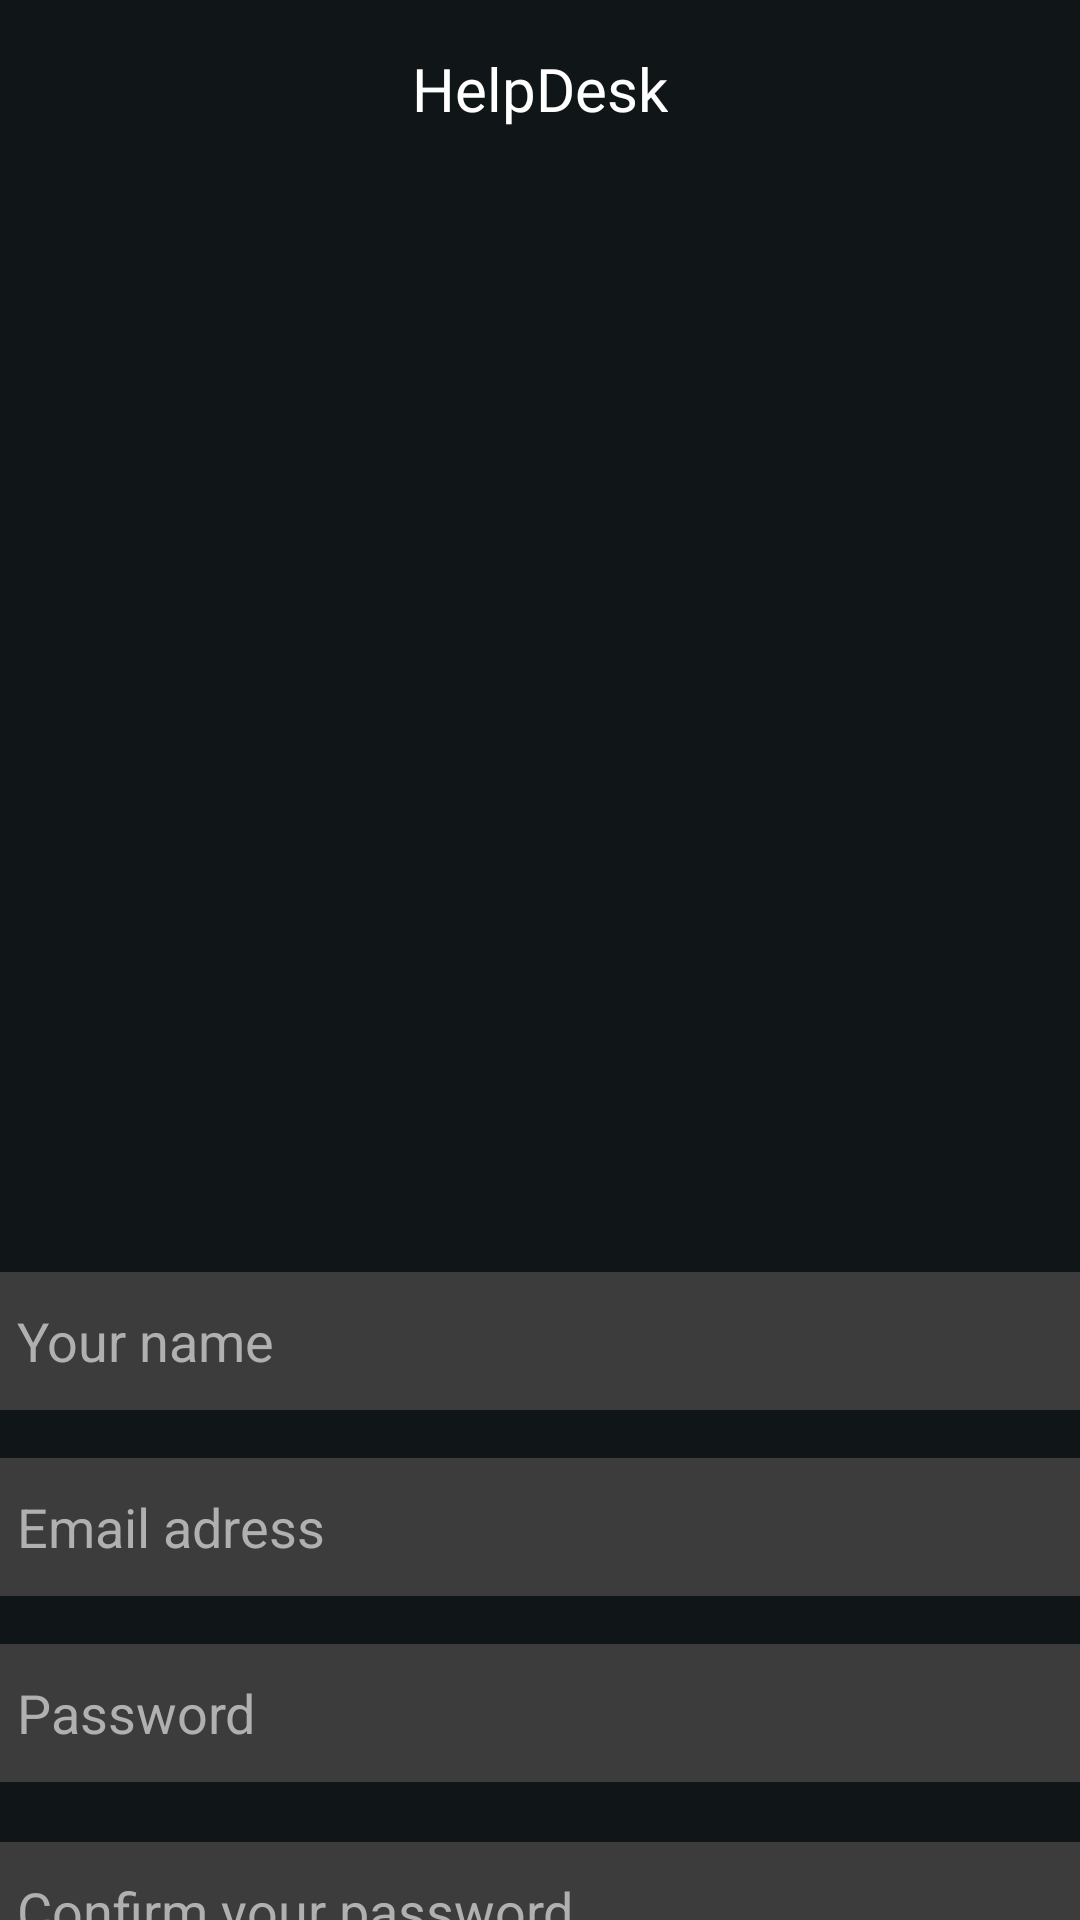

This screen was rendered from an Android layout file. Write that file and the resources it references.
<!-- AndroidManifest.xml: application theme Theme.AplicacionCRUDDiana -->
<!-- res/layout/activity_register.xml -->
<?xml version="1.0" encoding="utf-8"?>
<androidx.constraintlayout.widget.ConstraintLayout xmlns:android="http://schemas.android.com/apk/res/android"
    xmlns:app="http://schemas.android.com/apk/res-auto"
    xmlns:tools="http://schemas.android.com/tools"
    android:id="@+id/main"
    android:layout_width="match_parent"
    android:layout_height="match_parent"
    android:background="#101617"
    tools:context=".activity_register">

    <TextView
        android:id="@+id/textView"
        android:layout_width="wrap_content"
        android:layout_height="wrap_content"
        android:layout_marginTop="16dp"
        android:fontFamily="@font/audiowide"
        android:text="HelpDesk"
        android:textColor="@color/white"
        android:textSize="20sp"
        app:layout_constraintEnd_toEndOf="parent"
        app:layout_constraintStart_toStartOf="parent"
        app:layout_constraintTop_toTopOf="parent" />

    <ImageView
        android:id="@+id/imageView2"
        android:layout_width="381dp"
        android:layout_height="325dp"
        android:layout_marginTop="28dp"
        app:layout_constraintEnd_toEndOf="parent"
        app:layout_constraintStart_toStartOf="parent"
        app:layout_constraintTop_toBottomOf="@+id/textView"
        app:srcCompat="@drawable/bgregister" />

    <EditText
        android:id="@+id/txtEmailR"
        android:layout_width="370dp"
        android:layout_height="46dp"
        android:layout_marginTop="16dp"
        android:background="@drawable/edit_text_bg"
        android:ems="10"
        android:hint="Email adress"
        android:inputType="text"
        android:textColor="#FFFFFF"
        android:textColorHint="#b0b0b0"
        app:layout_constraintEnd_toEndOf="parent"
        app:layout_constraintHorizontal_bias="0.487"
        app:layout_constraintStart_toStartOf="parent"
        app:layout_constraintTop_toBottomOf="@+id/txtName" />

    <EditText
        android:id="@+id/txtName"
        android:layout_width="370dp"
        android:layout_height="46dp"
        android:layout_marginTop="28dp"
        android:background="@drawable/edit_text_bg"
        android:ems="10"
        android:hint="Your name"
        android:inputType="text"
        android:textColor="#FFFFFF"
        android:textColorHint="#b0b0b0"
        app:layout_constraintEnd_toEndOf="parent"
        app:layout_constraintHorizontal_bias="0.487"
        app:layout_constraintStart_toStartOf="parent"
        app:layout_constraintTop_toBottomOf="@+id/imageView2" />

    <EditText
        android:id="@+id/txtPasswordR"
        android:layout_width="370dp"
        android:layout_height="46dp"
        android:layout_marginTop="16dp"
        android:background="@drawable/edit_text_bg"
        android:ems="10"
        android:hint="Password"
        android:inputType="textPassword"
        android:textColor="#FFFFFF"
        android:textColorHint="#b0b0b0"
        app:layout_constraintEnd_toEndOf="parent"
        app:layout_constraintHorizontal_bias="0.487"
        app:layout_constraintStart_toStartOf="parent"
        app:layout_constraintTop_toBottomOf="@+id/txtEmailR" />

    <EditText
        android:id="@+id/txtConfirmPassword"
        android:layout_width="370dp"
        android:layout_height="46dp"
        android:layout_marginTop="20dp"
        android:background="@drawable/edit_text_bg"
        android:ems="10"
        android:hint="Confirm your password"
        android:inputType="textPassword"
        android:textColor="#FFFFFF"
        android:textColorHint="#b0b0b0"
        app:layout_constraintEnd_toEndOf="parent"
        app:layout_constraintHorizontal_bias="0.487"
        app:layout_constraintStart_toStartOf="parent"
        app:layout_constraintTop_toBottomOf="@+id/txtPasswordR" />

    <Button
        android:id="@+id/btnCreateAccount"
        android:layout_width="360dp"
        android:layout_height="50dp"
        android:layout_marginTop="24dp"
        android:backgroundTint="#007aff"
        android:text="Create account"
        android:textColor="#FFFFFF"
        app:layout_constraintBottom_toBottomOf="parent"
        app:layout_constraintEnd_toEndOf="parent"
        app:layout_constraintHorizontal_bias="0.49"
        app:layout_constraintStart_toStartOf="parent"
        app:layout_constraintTop_toBottomOf="@+id/txtConfirmPassword"
        app:layout_constraintVertical_bias="0.0" />

    <ImageView
        android:id="@+id/btnGoBack"
        android:layout_width="41dp"
        android:layout_height="34dp"
        app:layout_constraintBottom_toTopOf="@+id/imageView2"
        app:layout_constraintEnd_toStartOf="@+id/textView"
        app:layout_constraintHorizontal_bias="0.225"
        app:layout_constraintStart_toStartOf="parent"
        app:layout_constraintTop_toTopOf="parent"
        app:layout_constraintVertical_bias="0.333"
        app:srcCompat="@drawable/ic_back_arrow" />

</androidx.constraintlayout.widget.ConstraintLayout>
<!-- resources referenced by this layout -->
<resources>
  <!-- drawable edit_text_bg (drawable) -->
  <?xml version="1.0" encoding="utf-8"?>
  <selector xmlns:android="http://schemas.android.com/apk/res/android">
  <item>
      <shape>
          <solid android:color="#3C3C3C"/>
          <corners android:radius="4dp"/>
          <padding android:left="10dp"
              android:top="10dp"
              android:right="10dp"
              android:bottom="10dp"/>
      </shape>
  </item>
  </selector>
  <style name="Theme.AplicacionCRUDDiana" parent="Base.Theme.AplicacionCRUDDiana" />
  <style name="Base.Theme.AplicacionCRUDDiana" parent="Theme.Material3.DayNight.NoActionBar">
          
          
      </style>
  <!-- not gathered from this repository: default colours our renderer supplied (Android Studio template values) -->
  <color name="white">#FFFFFFFF</color>
</resources>
